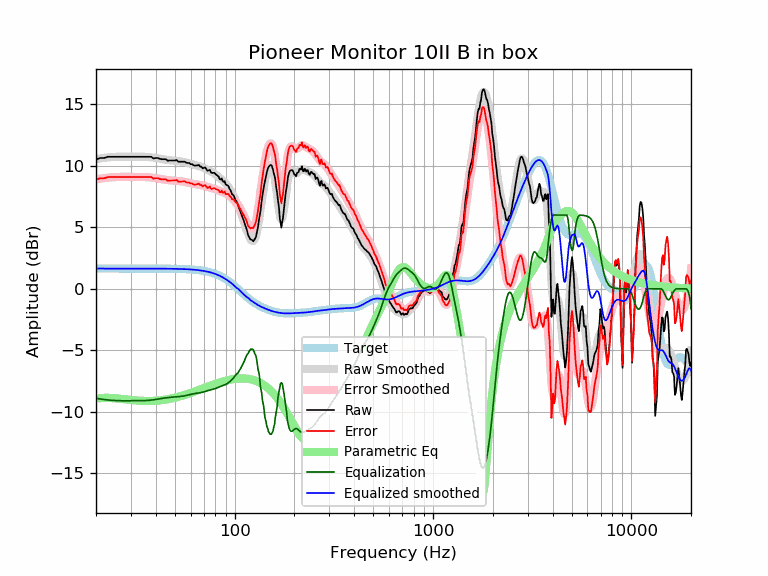

Source data for this figure (header and first rows):
frequency, raw, error, smoothed, error_smoothed, equalization, parametric_eq, equalized_raw, equalized_smoothed, target
20, 10.52, 8.87, 10.56, 8.91, -8.91, -8.93, 1.61, 1.65, 1.65
21, 10.64, 8.99, 10.61, 8.96, -8.96, -8.89, 1.68, 1.65, 1.65
22, 10.64, 8.99, 10.65, 9.00, -9.00, -8.87, 1.64, 1.65, 1.65
23, 10.74, 9.09, 10.69, 9.04, -9.04, -8.87, 1.70, 1.65, 1.65
24, 10.74, 9.09, 10.72, 9.07, -9.07, -8.88, 1.67, 1.65, 1.65
25, 10.74, 9.09, 10.73, 9.09, -9.09, -8.90, 1.65, 1.65, 1.65
26, 10.74, 9.09, 10.75, 9.10, -9.10, -8.93, 1.64, 1.65, 1.65
27, 10.74, 9.09, 10.75, 9.10, -9.10, -8.95, 1.64, 1.65, 1.65
28, 10.74, 9.09, 10.75, 9.10, -9.10, -8.98, 1.64, 1.65, 1.65
29, 10.74, 9.09, 10.75, 9.10, -9.10, -9.01, 1.64, 1.65, 1.65
30, 10.74, 9.09, 10.75, 9.10, -9.10, -9.04, 1.64, 1.65, 1.65
31, 10.74, 9.09, 10.75, 9.10, -9.10, -9.06, 1.64, 1.65, 1.65
32, 10.74, 9.09, 10.75, 9.10, -9.10, -9.08, 1.64, 1.65, 1.65
33, 10.74, 9.09, 10.75, 9.10, -9.10, -9.10, 1.64, 1.65, 1.65
34, 10.74, 9.09, 10.74, 9.10, -9.10, -9.11, 1.64, 1.65, 1.65
35, 10.74, 9.09, 10.74, 9.09, -9.09, -9.12, 1.65, 1.65, 1.65
36, 10.74, 9.10, 10.73, 9.08, -9.08, -9.12, 1.66, 1.65, 1.65
37, 10.74, 9.10, 10.71, 9.07, -9.07, -9.12, 1.67, 1.64, 1.64
38, 10.74, 9.10, 10.69, 9.05, -9.05, -9.12, 1.69, 1.64, 1.64
39, 10.60, 8.96, 10.67, 9.03, -9.03, -9.11, 1.57, 1.64, 1.64
40, 10.64, 9.00, 10.64, 9.00, -9.00, -9.10, 1.64, 1.64, 1.64
41, 10.64, 9.00, 10.61, 8.97, -8.97, -9.09, 1.67, 1.64, 1.64
42, 10.57, 8.93, 10.58, 8.94, -8.94, -9.07, 1.63, 1.64, 1.64
43, 10.54, 8.90, 10.55, 8.91, -8.91, -9.05, 1.63, 1.64, 1.64
44, 10.54, 8.90, 10.52, 8.89, -8.89, -9.03, 1.65, 1.64, 1.64
45, 10.54, 8.90, 10.50, 8.86, -8.86, -9.01, 1.68, 1.64, 1.64
46, 10.41, 8.78, 10.48, 8.84, -8.84, -8.98, 1.57, 1.64, 1.64
47, 10.44, 8.81, 10.46, 8.83, -8.83, -8.95, 1.61, 1.63, 1.63
48, 10.44, 8.81, 10.44, 8.81, -8.81, -8.92, 1.63, 1.63, 1.63
49, 10.44, 8.81, 10.43, 8.80, -8.80, -8.89, 1.64, 1.63, 1.63
50, 10.44, 8.81, 10.42, 8.79, -8.79, -8.85, 1.65, 1.63, 1.63
51, 10.48, 8.85, 10.40, 8.78, -8.78, -8.82, 1.70, 1.62, 1.62
52, 10.34, 8.72, 10.39, 8.77, -8.77, -8.78, 1.57, 1.62, 1.62
53, 10.34, 8.72, 10.37, 8.75, -8.75, -8.75, 1.58, 1.62, 1.62
54, 10.34, 8.73, 10.35, 8.74, -8.74, -8.71, 1.60, 1.61, 1.61
55, 10.34, 8.73, 10.33, 8.72, -8.72, -8.67, 1.62, 1.61, 1.61
56, 10.34, 8.74, 10.30, 8.70, -8.70, -8.63, 1.64, 1.60, 1.60
57, 10.26, 8.67, 10.27, 8.67, -8.67, -8.59, 1.59, 1.60, 1.60
58, 10.23, 8.64, 10.23, 8.64, -8.64, -8.55, 1.59, 1.59, 1.59
59, 10.23, 8.65, 10.20, 8.61, -8.61, -8.51, 1.62, 1.58, 1.58
60, 10.14, 8.56, 10.16, 8.59, -8.59, -8.47, 1.55, 1.58, 1.58
61, 10.14, 8.57, 10.13, 8.56, -8.56, -8.43, 1.58, 1.57, 1.57
62, 10.06, 8.50, 10.10, 8.54, -8.54, -8.39, 1.52, 1.56, 1.56
63, 10.01, 8.46, 10.07, 8.52, -8.52, -8.34, 1.49, 1.55, 1.55
64, 10.04, 8.50, 10.04, 8.50, -8.50, -8.30, 1.53, 1.54, 1.54
65, 10.04, 8.51, 10.01, 8.49, -8.49, -8.26, 1.55, 1.53, 1.53
66, 10.07, 8.56, 9.99, 8.47, -8.47, -8.22, 1.60, 1.51, 1.51
67, 9.94, 8.44, 9.95, 8.45, -8.45, -8.18, 1.48, 1.50, 1.50
68, 9.94, 8.45, 9.92, 8.43, -8.43, -8.15, 1.50, 1.49, 1.49
69, 9.80, 8.32, 9.88, 8.41, -8.41, -8.11, 1.39, 1.47, 1.47
70, 9.85, 8.39, 9.83, 8.38, -8.38, -8.07, 1.47, 1.45, 1.45
71, 9.87, 8.44, 9.78, 8.35, -8.35, -8.03, 1.52, 1.44, 1.44
72, 9.73, 8.32, 9.73, 8.32, -8.32, -7.99, 1.42, 1.42, 1.42
73, 9.59, 8.20, 9.68, 8.29, -8.29, -7.96, 1.31, 1.40, 1.40
74, 9.63, 8.26, 9.63, 8.26, -8.26, -7.92, 1.38, 1.37, 1.37
75, 9.67, 8.32, 9.58, 8.23, -8.23, -7.89, 1.44, 1.35, 1.35
76, 9.46, 8.14, 9.53, 8.21, -8.21, -7.85, 1.25, 1.32, 1.32
77, 9.42, 8.12, 9.48, 8.18, -8.18, -7.82, 1.24, 1.30, 1.30
78, 9.43, 8.16, 9.43, 8.16, -8.16, -7.79, 1.27, 1.27, 1.27
79, 9.43, 8.19, 9.37, 8.14, -8.14, -7.76, 1.30, 1.24, 1.24
... 553 more rows
